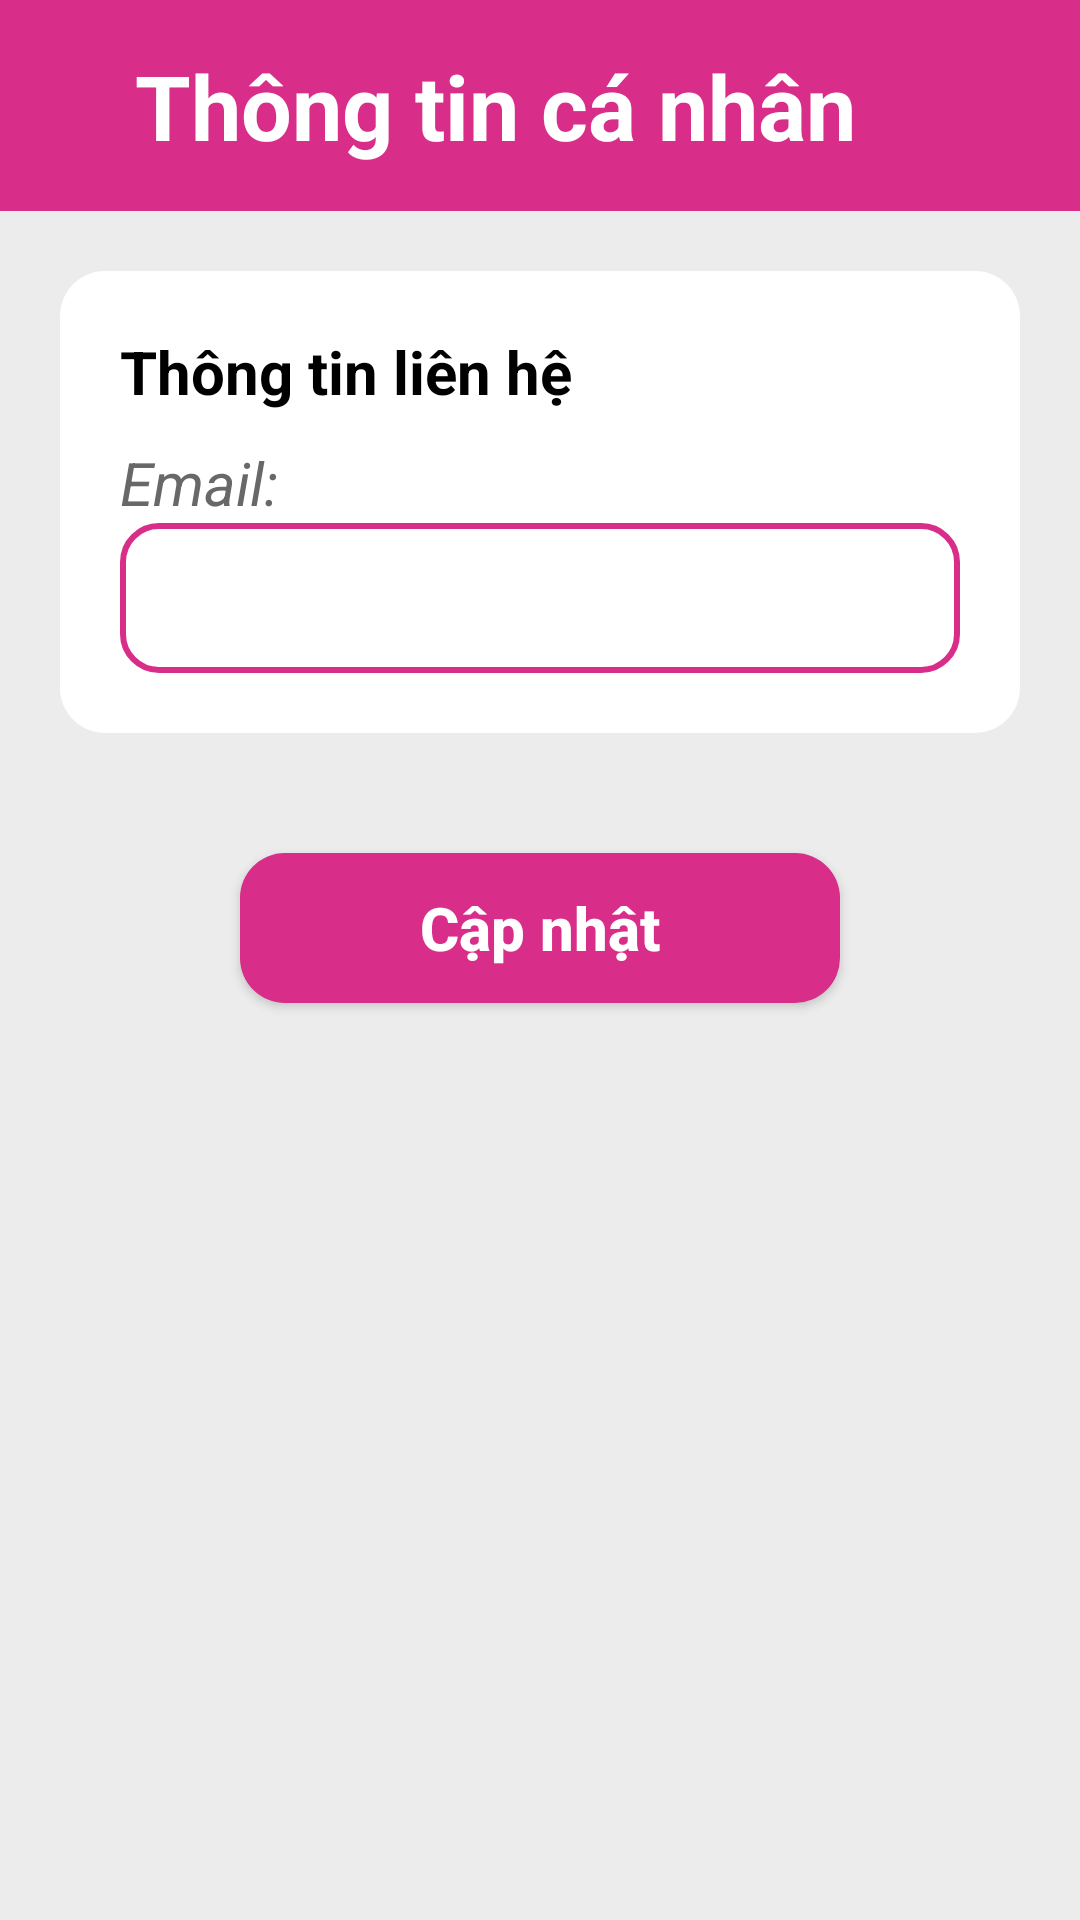

Write the Android layout XML for this screen, with the resource values it uses.
<!-- AndroidManifest.xml: application theme Theme.MobileAppProgrammingProject -->
<!-- res/layout/thongtincanhan_chitiet_editlienhe.xml -->
<?xml version="1.0" encoding="utf-8"?>
<androidx.constraintlayout.widget.ConstraintLayout xmlns:android="http://schemas.android.com/apk/res/android"
    xmlns:app="http://schemas.android.com/apk/res-auto"
    xmlns:tools="http://schemas.android.com/tools"
    android:layout_width="match_parent"
    android:layout_height="match_parent"
    tools:context=".thongtincanhan_chitiet">
    <LinearLayout xmlns:android="http://schemas.android.com/apk/res/android"
        android:orientation="vertical"
        android:layout_width="match_parent"
        android:layout_height="match_parent"
        android:background="@color/background_main">
        <LinearLayout
            android:layout_width="match_parent"
            android:layout_height="wrap_content"
            android:orientation="horizontal"
            android:weightSum="2"
            android:background="@color/main">
            <TextView
                android:layout_width="match_parent"
                android:layout_height="wrap_content"
                android:layout_weight="2"
                android:text="Thông tin cá nhân"
                android:textSize="30sp"
                android:gravity="center"
                android:padding="15dp"
                android:layout_marginLeft="20dp"
                android:textColor="#FFFFFF"
                android:textStyle="bold"/>
            <Button
                android:id="@+id/btnClose"
                android:layout_width="50dp"
                android:layout_height="wrap_content"
                android:layout_gravity="center"
                android:background="@drawable/ic_close"/>
        </LinearLayout>
        <LinearLayout
            android:layout_width="match_parent"
            android:layout_height="wrap_content"
            android:orientation="vertical"
            android:background="@drawable/borderradius"
            android:layout_margin="20dp"
            android:padding="20dp">
            <LinearLayout
                android:layout_width="match_parent"
                android:layout_height="wrap_content"
                android:orientation="horizontal">
                <TextView
                    android:layout_width="wrap_content"
                    android:layout_height="wrap_content"
                    android:text="Thông tin liên hệ"
                    android:textStyle="bold"
                    android:textSize="20sp"
                    android:textColor="@color/black"/>
            </LinearLayout>
            <LinearLayout
                android:layout_width="match_parent"
                android:layout_height="wrap_content"
                android:orientation="vertical"
                android:layout_marginTop="10dp">
                <TextView
                    android:layout_width="match_parent"
                    android:layout_height="wrap_content"
                    android:text="Email:"
                    android:textStyle="italic"
                    android:textSize="20sp"
                    android:textColor="@color/textcolor"/>
                <EditText
                    android:id="@+id/txtEmail"
                    android:layout_width="match_parent"
                    android:layout_height="50dp"
                    android:textSize="20sp"
                    android:paddingLeft="10dp"
                    android:background="@drawable/edittextborder"
                    android:gravity="start|center"
                    android:textColor="@color/black"/>
            </LinearLayout>
        </LinearLayout>
        <Button
            android:id="@+id/btnCapnhat"
            android:layout_gravity="center"
            android:textColor="@color/white"
            android:text="Cập nhật"
            android:textSize="20sp"
            android:textStyle="bold"
            android:textAllCaps="false"
            android:layout_marginLeft="20dp"
            android:layout_marginRight="20dp"
            android:layout_marginTop="20dp"
            android:background="@drawable/button"
            android:layout_width="200dp"
            android:layout_height="50dp"/>
    </LinearLayout>
</androidx.constraintlayout.widget.ConstraintLayout>
<!-- resources referenced by this layout -->
<resources>
  <color name="background_main">#ECECEC</color>
  <color name="black">#FF000000</color>
  <color name="main">#D82D88</color>
  <color name="textcolor">#686868</color>
  <color name="white">#FFFFFFFF</color>
  <!-- drawable borderradius (drawable) -->
  <?xml version="1.0" encoding="utf-8"?>
  <shape xmlns:android="http://schemas.android.com/apk/res/android">
  
      <solid android:color="#FFFFFF" />
      <corners
          android:bottomRightRadius="15dp"
          android:bottomLeftRadius="15dp"
          android:topLeftRadius="15dp"
          android:topRightRadius="15dp" />
  </shape>
  <!-- drawable button (drawable) -->
  <?xml version="1.0" encoding="utf-8"?>
  <shape xmlns:android="http://schemas.android.com/apk/res/android"
      android:shape="rectangle" android:padding="10dp">
      
      <corners android:radius="15dp" />
  
      <solid android:color="#D82D88" />
  
      <padding
          android:bottom="5dp"
          android:left="5dp"
          android:right="5dp"
          android:top="5dp" />
  </shape>
  <!-- drawable edittextborder (drawable) -->
  <?xml version="1.0" encoding="utf-8"?>
  <shape xmlns:android="http://schemas.android.com/apk/res/android">
      <stroke
          android:width="2dp"
          android:color="#D82D88" />
  
      <solid android:color="#FFFFFF" />
      <corners
          android:bottomRightRadius="12dp"
          android:bottomLeftRadius="12dp"
          android:topLeftRadius="12dp"
          android:topRightRadius="12dp" />
  </shape>
  <style name="Theme.MobileAppProgrammingProject" parent="Theme.AppCompat.Light.NoActionBar">
          
          <item name="colorPrimary">@color/purple_500</item>
          <item name="colorPrimaryVariant">@color/purple_700</item>
          <item name="colorOnPrimary">@color/white</item>
          
          <item name="colorSecondary">@color/teal_200</item>
          <item name="colorSecondaryVariant">@color/teal_700</item>
          <item name="colorOnSecondary">@color/black</item>
          
          <item name="android:statusBarColor">?attr/colorPrimaryVariant</item>
          
      </style>
  <color name="purple_500">#FF6200EE</color>
  <color name="purple_700">#FF3700B3</color>
  <color name="teal_200">#FF03DAC5</color>
  <color name="teal_700">#FF018786</color>
</resources>
